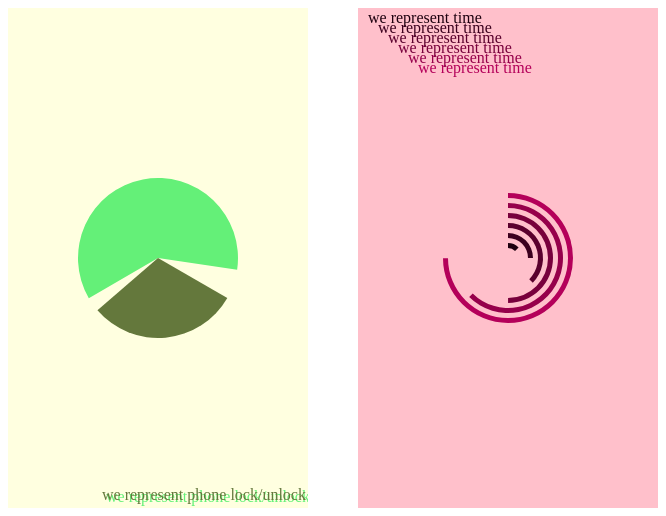
D3 v5 page, settled after 360 driven frames (6 s of simulated time); the page loaded 1 data file(s).


// ── script.js
//---------load data----------//

d3.json("data.json").then(gotData)

//---------process data----------//

function gotData(data){

  let seconds = [];
  let lock = [];
  // let timeSpentInAB = [];
  let questions = Object.keys(data[data.length-1 ]);

    let time = questions[6];
    let location = questions[1];
    let phone = questions[3];
    let lockTimes = 0;
    let idk = [];
    let unlockTimes = 0;

    for(let j = 0; j < data.length; j++){
      let questionsAndAnswers = data[j];

      // if (questionsAndAnswers[location] == "AB"){
      let newDataPoint = {"name": time,  'time': questionsAndAnswers[time]};
      // timeSpentInAB.push(newDataPoint);
      seconds.push(questionsAndAnswers[time]);

      if (questionsAndAnswers[phone] == "yes"){
        lockTimes++;
      } else if (questionsAndAnswers[phone] == "no"){
        unlockTimes++;
      }
      // }
    }
    idk.push(lockTimes);
    idk.push(unlockTimes);
    console.log(idk);
  // return timeSpentInAB;





//---------start drawing----------//

let vizTime = d3.select("#time-container")
  .append("svg")
    .attr("id","vizTime")
    .attr("height", 500)
    .attr("width", 300)
    .attr("transform", "translate(550,150)")
;


vizTime.selectAll("path").data(seconds).enter().append("path")
           .attr("d", d3.arc()
              .innerRadius(innerPosition)
              .outerRadius(outerPosition)
              .startAngle(0)     // It's in radian, so Pi = 3.14 = bottom.
              .endAngle(curveLength)
            )
           .attr("fill", applyColor)
           .attr("transform", "translate(150,250)")
;

vizTime.selectAll("text").data(seconds).enter().append("text")
           .text("we represent time")
           .attr("x", innerPosition)
           .attr("y", outerPosition)
           .attr("fill", applyColor)
           .attr("transform", "translate(0,0)")
;

//---------drawing----------//

let vizPhone = d3.select("#phoneLock-container")
  .append("svg")
    .attr("id","vizPhone")
    .attr("height", 500)
    .attr("width", 300)
    .attr("transform", "translate(200,150)")
;


vizPhone.selectAll("path").data(idk).enter().append("path")
           .attr("d", d3.arc()
           .innerRadius(0)
           .outerRadius(80)
           .startAngle(angle)     // It's in radian, so Pi = 3.14 = bottom.
           .endAngle(curveLength2)
           )
           .style('fill', applyColor2)
           .attr("transform", "translate(150,250)")
;

vizPhone.selectAll("text").data(idk).enter().append("text")
           .text("we represent phone lock/unlock")
           .attr("x", angle)
           .attr("y", curveLength2)
           .attr("fill", applyColor2)
           .attr("transform", "translate(90,490)")
;

}

function innerPosition(datapoint){
  return datapoint*2;
}
function outerPosition(datapoint){
  return datapoint*2+5;
}
function curveLength(datapoint){
  return datapoint / 20 * 3.14;
}
function applyColor(datapoint){
  return "rgb(" + datapoint * 6 + ",0," + datapoint * 3 + ")";
}

function angle(datapoint){
  return datapoint*2;
}
function curveLength2(datapoint){
  return 6.28 / 6 * datapoint;
}
function applyColor2(datapoint){
  return "rgb(100," + datapoint * 60 + "," + datapoint * 30 + ")";
}


### data: data.json
[
 {
  "timestamp": "2021-02-05T11:41:52.585Z",
  "whereAreYou": "Elevator of our apartment",
  "whoAreYouWith": "stranger",
  "doYouUnlockYourPhone": "no",
  "whatDidYouCheck": "Time on the lock screen",
  "howMuchDoYouThinkYouSpentInSeconds": 5
 },
 {
  "timestamp": "2021-02-09T07:45:03.995Z",
  "whereAreYou": "Home",
  "whoAreYouWith": "my boyfriend",
  "doYouUnlockYourPhone": "yes",
  "whatDidYouWantToCheck": "nothing much",
  "whatDidYouEndUpChecking": "Social media",
  "howMuchDoYouThinkYouSpentInSeconds": 10
 },
 {
  "timestamp": "2021-02-09T07:55:18.012Z",
  "whereAreYou": "AB",
  "whoAreYouWith": "my boyfriend, my friend, my classmates a…",
  "doYouUnlockYourPhone": "yes",
  "whatDidYouWantToCheck": "Social media",
  "whatDidYouEndUpChecking": "Wechat chats, Social media, Wechat momen…",
  "howMuchDoYouThinkYouSpentInSeconds": 30
 },
 {
  "timestamp": "2021-02-05T11:41:52.585Z",
  "whereAreYou": "Elevator of our apartment",
  "whoAreYouWith": "stranger",
  "doYouUnlockYourPhone": "no",
  "whatDidYouCheck": "Time on the lock screen",
  "howMuchDoYouThinkYouSpentInSeconds": 15
 },
 {
  "timestamp": "2021-02-09T07:45:03.995Z",
  "whereAreYou": "Home",
  "whoAreYouWith": "my boyfriend",
  "doYouUnlockYourPhone": "yes",
  "whatDidYouWantToCheck": "nothing much",
  "whatDidYouEndUpChecking": "Social media",
  "howMuchDoYouThinkYouSpentInSeconds": 20
 },
 {
  "timestamp": "2021-02-09T07:55:18.012Z",
  "whereAreYou": "AB",
  "whoAreYouWith": "my boyfriend, my friend, my classmates a…",
  "doYouUnlockYourPhone": "yes",
  "whatDidYouWantToCheck": "Social media",
  "whatDidYouEndUpChecking": "Wechat chats, Social media, Wechat momen…",
  "howMuchDoYouThinkYouSpentInSeconds": 25
 }
]